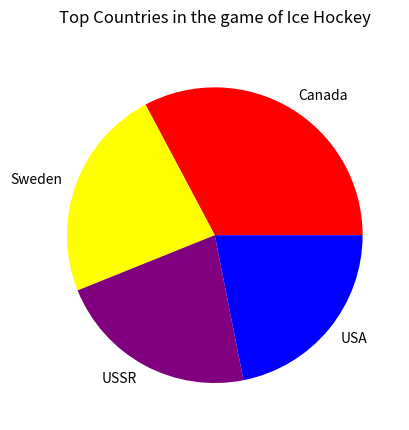

The matplotlib source for this figure:
import matplotlib.pyplot as plt

#generate a pie chart with our olympic data

values = [250, 178, 168, 167]
colors = ['Red', 'Yellow','Purple','Blue']
labels = ["Canada", "Sweden", "USSR", "USA"]
explode = (0, 0.1)

plt.pie(values, labels=labels, colors=colors)
plt.title("Top Countries in the game of Ice Hockey", pad="20")

plt.show()

